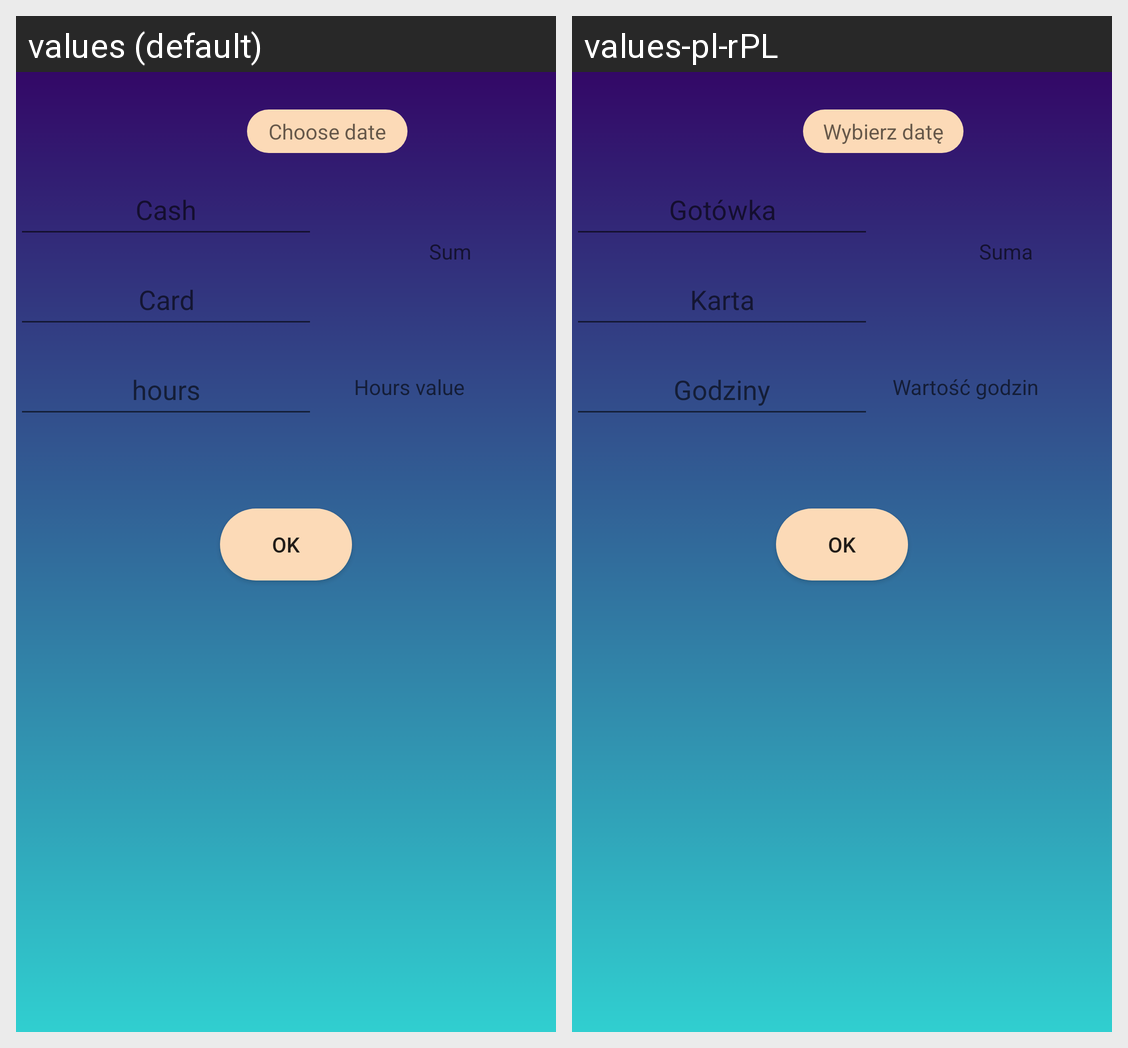

For this localized Android screen grid, give each drawn string resource with its value in every locale shown.
Android screen res/layout/fragment_addday.xml rendered under 2 locales, left to right: values (default), values-pl-rPL. Device: Nexus 5 (rendered at 1080×1920; each locale shown at half size, 540×960, under a caption strip naming it); theme AppTheme.NoActionBar.
Strings drawn on this screen, with the default value and each locale's value (text and hints the layout hard-codes, and strings that could not be matched under every locale, appear in the picture but are not listed):

cash
  values: Cash
  values-pl-rPL: Gotówka

choose_date
  values: Choose date
  values-pl-rPL: Wybierz datę

card
  values: Card
  values-pl-rPL: Karta

sum
  values: Sum
  values-pl-rPL: Suma

hours_value
  values: Hours value
  values-pl-rPL: Wartość godzin

hours
  values: hours
  values-pl-rPL: Godziny

ok
  values: Ok
  values-pl-rPL: Ok  [not translated; the default value is used]
